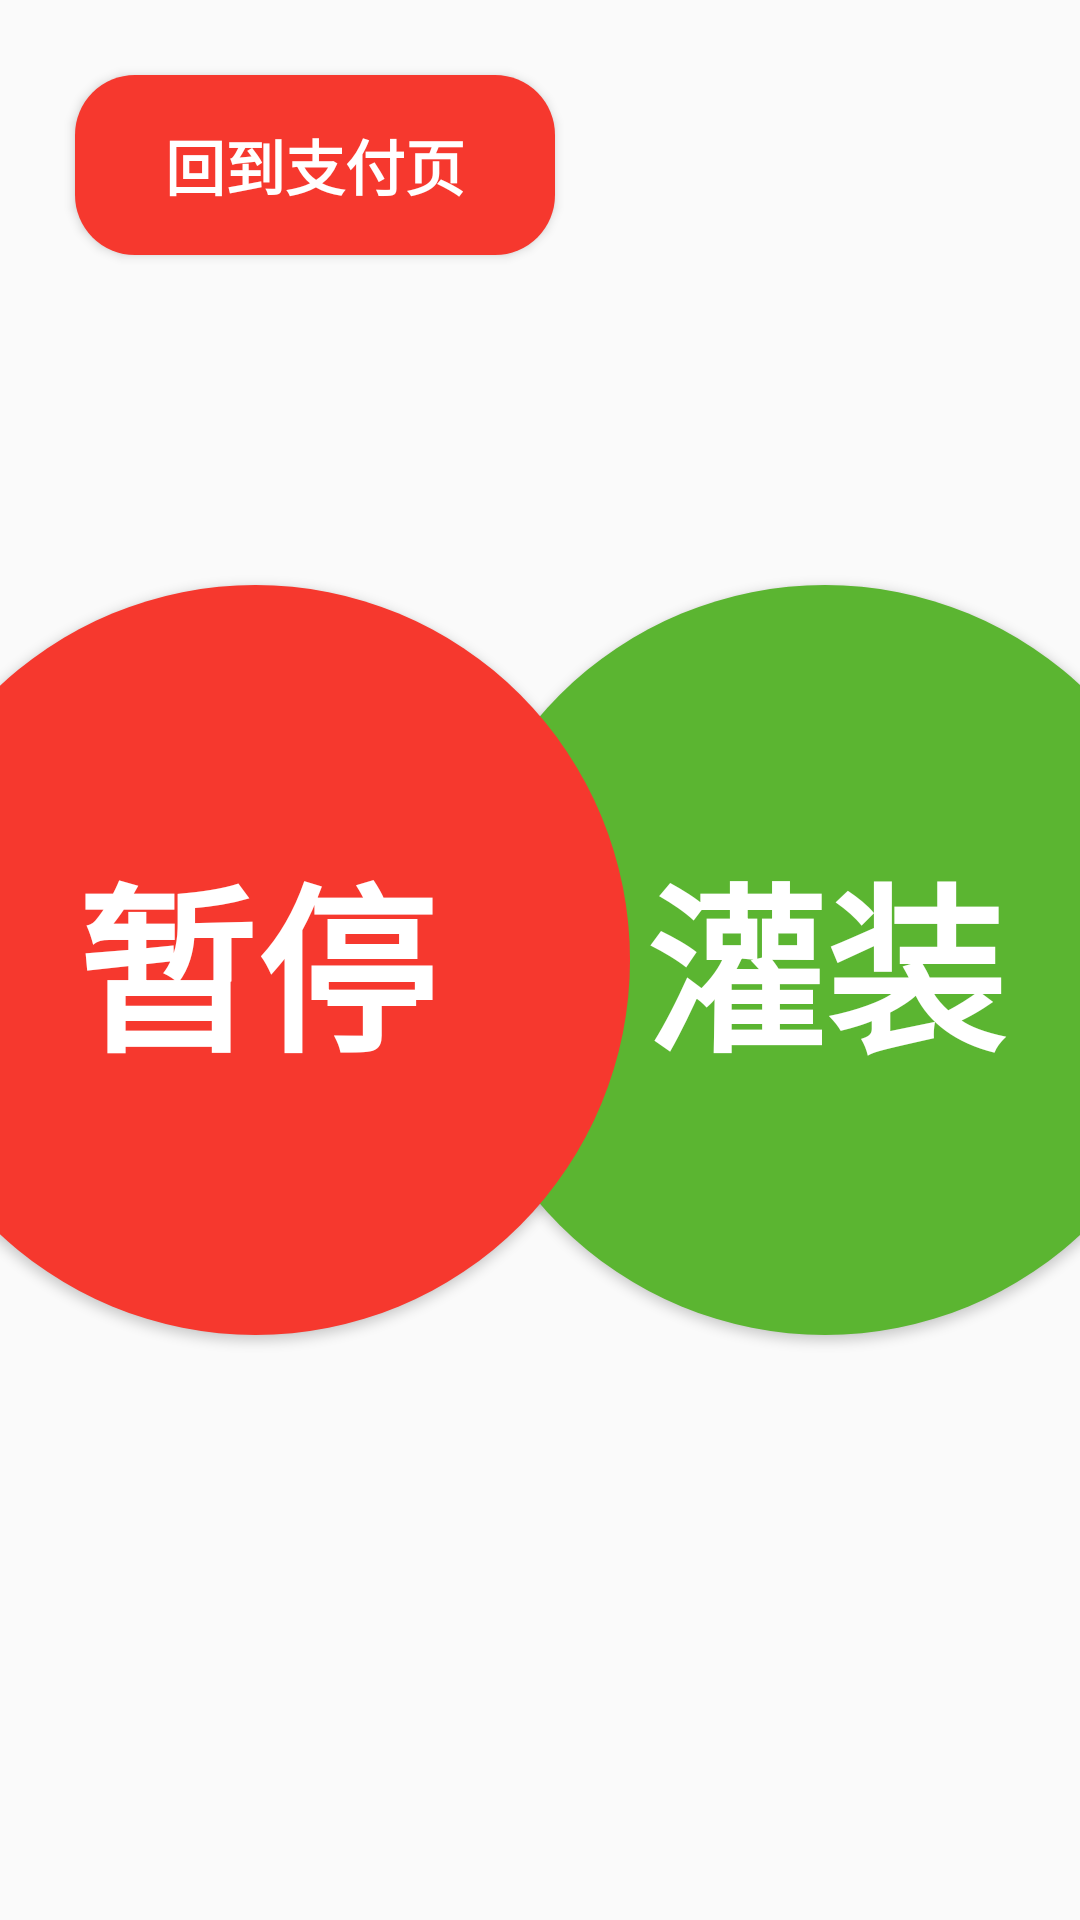

Layout XML and referenced resources for this Android screen:
<!-- AndroidManifest.xml: application theme AppTheme -->
<!-- res/layout/water_control_view4.xml -->
<?xml version="1.0" encoding="utf-8"?>
<android.support.constraint.ConstraintLayout xmlns:android="http://schemas.android.com/apk/res/android"
    android:layout_width="match_parent"
    android:layout_height="match_parent"
    xmlns:app="http://schemas.android.com/apk/res-auto">
    <Button
        android:id="@+id/btnHome"
        android:layout_width="160dp"
        android:layout_height="60dp"
        android:text="回到支付页"
        android:textSize="20sp"
        android:textColor="@color/white"
        android:textStyle="bold"
        android:background="@drawable/water_fill_pause_bg"
        app:layout_constraintTop_toTopOf="parent"
        app:layout_constraintLeft_toLeftOf="parent"
        android:layout_marginTop="25dp"
        android:layout_marginLeft="25dp"/>
    <Button
        android:id="@+id/btnStart"
        app:layout_constraintTop_toTopOf="parent"
        app:layout_constraintBottom_toBottomOf="parent"
        app:layout_constraintLeft_toLeftOf="parent"
        android:layout_marginLeft="150dp"
        android:layout_width="wrap_content"
        android:layout_height="wrap_content"
        android:textSize="60sp"
        android:textStyle="bold"
        android:textColor="@color/white"
        android:background="@drawable/water_fill_start_bg_circle"
        android:text="@string/fill_water"/>
    <Button
        android:id="@+id/btnStop"
        app:layout_constraintTop_toTopOf="parent"
        app:layout_constraintBottom_toBottomOf="parent"
        app:layout_constraintRight_toRightOf="parent"
        android:layout_marginRight="150dp"
        android:layout_width="wrap_content"
        android:layout_height="wrap_content"
        android:text="@string/pause"
        android:textSize="60sp"
        android:textStyle="bold"
        android:textColor="@color/white"
        android:background="@drawable/water_pause_bg_circle"
        />
    
        
        
        
        
        
        
        
        
        
        
        
        
    
        
        
        
        
        
        
        
        
        
        
        
        
        
</android.support.constraint.ConstraintLayout>
<!-- resources referenced by this layout -->
<resources>
  <color name="white">#ffffff</color>
  <!-- drawable water_fill_pause_bg (drawable) -->
  <?xml version="1.0" encoding="utf-8"?>
  <selector xmlns:android="http://schemas.android.com/apk/res/android">
      <item android:state_pressed="true" android:drawable="@drawable/water_pause_pressed_bg"></item>
      <item android:drawable="@drawable/water_pause_normal_bg"></item>
  </selector>
  <!-- drawable water_fill_start_bg (drawable) -->
  <?xml version="1.0" encoding="utf-8"?>
  <selector xmlns:android="http://schemas.android.com/apk/res/android">
      <item android:state_pressed="true" android:drawable="@drawable/water_pressed_bg"></item>
      <item android:drawable="@drawable/water_normal_bg"></item>
  </selector>
  <string name="fill_water">灌装</string>
  <string name="pause">暂停</string>
  <style name="AppTheme" parent="Theme.AppCompat.Light.NoActionBar">
          
          <item name="colorPrimary">@color/colorPrimary</item>
          <item name="colorPrimaryDark">@color/colorPrimaryDark</item>
          <item name="colorAccent">@color/colorAccent</item>
          <item name="android:windowFullscreen">true</item>
      </style>
  <!-- drawable water_pause_pressed_bg (drawable) -->
  <?xml version="1.0" encoding="utf-8"?>
  <shape xmlns:android="http://schemas.android.com/apk/res/android">
      <solid android:color="@color/color_a61008"></solid>
      <corners android:radius="20dp"></corners>
  </shape>
  <!-- drawable water_pause_normal_bg (drawable) -->
  <?xml version="1.0" encoding="utf-8"?>
  <shape xmlns:android="http://schemas.android.com/apk/res/android">
      <solid android:color="@color/color_f6382e"></solid>
      <corners android:radius="20dp"></corners>
  </shape>
  <!-- drawable water_pressed_bg (drawable) -->
  <?xml version="1.0" encoding="utf-8"?>
  <shape xmlns:android="http://schemas.android.com/apk/res/android"
      >
      <solid android:color="@color/color_35d2f4"></solid>
      <corners android:radius="20dp"></corners>
  </shape>
  <!-- drawable water_normal_bg (drawable) -->
  <?xml version="1.0" encoding="utf-8"?>
  <shape xmlns:android="http://schemas.android.com/apk/res/android"
      >
      <solid android:color="@color/color_0888a4"></solid>
      <corners android:radius="20dp"></corners>
  </shape>
  <!-- drawable water_pressed_bg_circle (drawable) -->
  <?xml version="1.0" encoding="utf-8"?>
  <shape xmlns:android="http://schemas.android.com/apk/res/android"
      android:shape="oval">
      <size android:width="250dp" android:height="250dp"></size>
      <solid android:color="@color/color_995bb531"></solid>
  </shape>
  <!-- drawable water_normal_bg_circle (drawable) -->
  <?xml version="1.0" encoding="utf-8"?>
  <shape xmlns:android="http://schemas.android.com/apk/res/android"
      android:shape="oval">
      <size android:width="250dp" android:height="250dp"></size>
      <solid android:color="@color/color_5bb531"></solid>
  </shape>
  <!-- drawable water_pause_pressed_bg_circle (drawable) -->
  <?xml version="1.0" encoding="utf-8"?>
  <shape xmlns:android="http://schemas.android.com/apk/res/android"
      android:shape="oval">
      <size android:width="250dp" android:height="250dp"></size>
      <solid android:color="@color/color_a61008"></solid>
  </shape>
  <!-- drawable water_pause_normal_bg_circle (drawable) -->
  <?xml version="1.0" encoding="utf-8"?>
  <shape xmlns:android="http://schemas.android.com/apk/res/android"
      android:shape="oval">
      <size android:width="250dp" android:height="250dp"></size>
      <solid android:color="@color/color_f6382e"></solid>
  </shape>
  <color name="colorPrimary">#3F51B5</color>
  <color name="colorPrimaryDark">#303F9F</color>
  <color name="colorAccent">#FF4081</color>
  <color name="color_a61008">#a61008</color>
  <color name="color_f6382e">#f6382e</color>
  <color name="color_35d2f4">#35d2f4</color>
  <color name="color_0888a4">#0888a4</color>
  <color name="color_995bb531">#995bb531</color>
  <color name="color_5bb531">#5bb531</color>
</resources>
